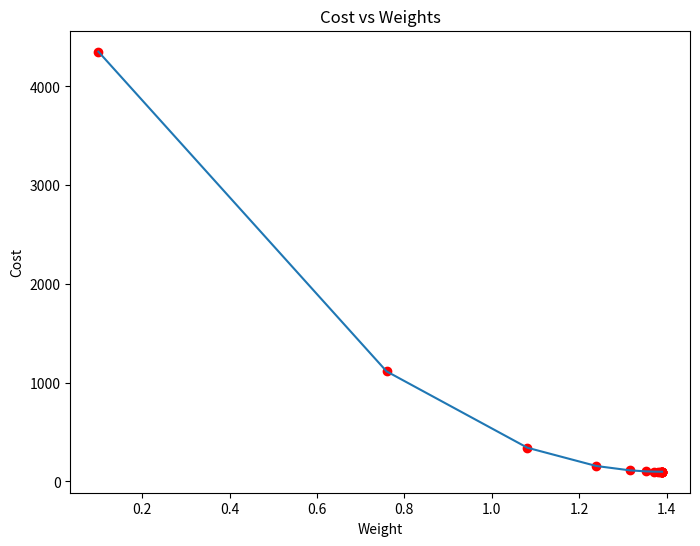
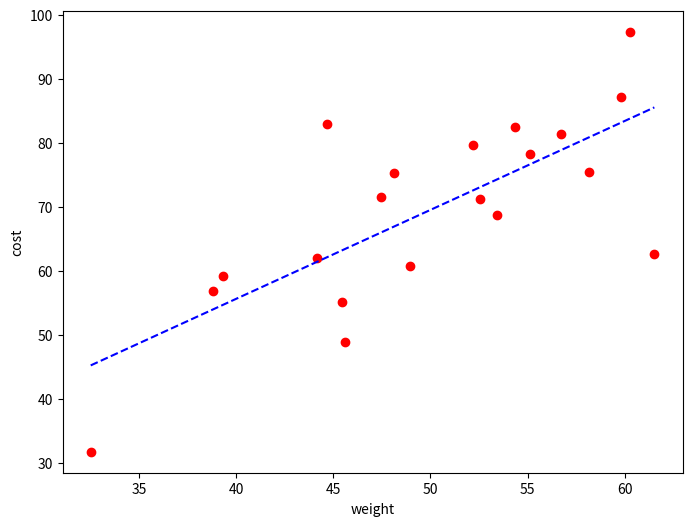

Reproduce these figures in Python, in order.
import numpy as np
import matplotlib.pyplot as plt
def mean_squared_error(y_true, y_predicted):
    cost = np.sum((y_true - y_predicted) ** 2) / len(y_true)
    return cost
def gradient_descent(x, y, iterations=1000, learning_rate=0.0001, stopping_threshold=1e-6):
    current_weight = 0.1
    current_bias = 0.01
    n = float(len(x))
    costs = []
    weights = []
    previous_cost = None
    for i in range(iterations):
        y_predicted = (current_weight * x) + current_bias
        current_cost = mean_squared_error(y, y_predicted)
        if previous_cost and abs(previous_cost - current_cost) <= stopping_threshold:
            break
        previous_cost = current_cost
        costs.append(current_cost)
        weights.append(current_weight)
        weight_derivative = -(2 / n) * np.sum(x * (y - y_predicted))
        bias_derivative = -(2 / n) * np.sum(y - y_predicted)
        current_weight -= learning_rate * weight_derivative
        current_bias -= learning_rate * bias_derivative
        if (i + 1) % 1000 == 0:
            print(f"Iteration {i + 1}: Cost {current_cost}, Weight {current_weight}, Bias {current_bias}")
    plt.figure(figsize=(8, 6))
    plt.plot(weights, costs)
    plt.scatter(weights, costs, marker='o', color='red')
    plt.title("Cost vs Weights")
    plt.ylabel("Cost")
    plt.xlabel("Weight")
    plt.show()
    return current_weight, current_bias
def main():
    X = np.array([32.50234527, 53.42680403, 61.53035803, 47.47563963, 59.81320787,
                  55.14218841, 52.21179669, 39.29956669, 48.10504169, 52.55001444,
                  45.41973014, 54.35163488, 44.1640495 , 58.16847072, 56.72720806,
                  48.95588857, 44.68719623, 60.29732685, 45.61864377, 38.81681754])
    Y = np.array([31.70700585, 68.77759598, 62.5623823 , 71.54663223, 87.23092513,
                  78.21151827, 79.64197305, 59.17148932, 75.3312423 , 71.30087989,
                  55.16567715, 82.47884676, 62.00892325, 75.39287043, 81.43619216,
                  60.72360244, 82.89250373, 97.37989686, 48.84715332, 56.87721319])
    estimated_weight, estimated_bias = gradient_descent(X, Y, iterations=2000)
    print(f"Estimated Weight: {estimated_weight}\nEstimated Bias: {estimated_bias}")
    Y_pred = estimated_weight * X + estimated_bias
    plt.figure(figsize=(8, 6))
    plt.scatter(X, Y, marker='o', color='red')
    plt.plot([min(X), max(X)], [min(Y_pred), max(Y_pred)], color='blue', markerfacecolor='red', markersize=10, linestyle='dashed')
    plt.xlabel("weight")
    plt.ylabel("cost")
    plt.show()
if __name__ == "__main__":
    main()